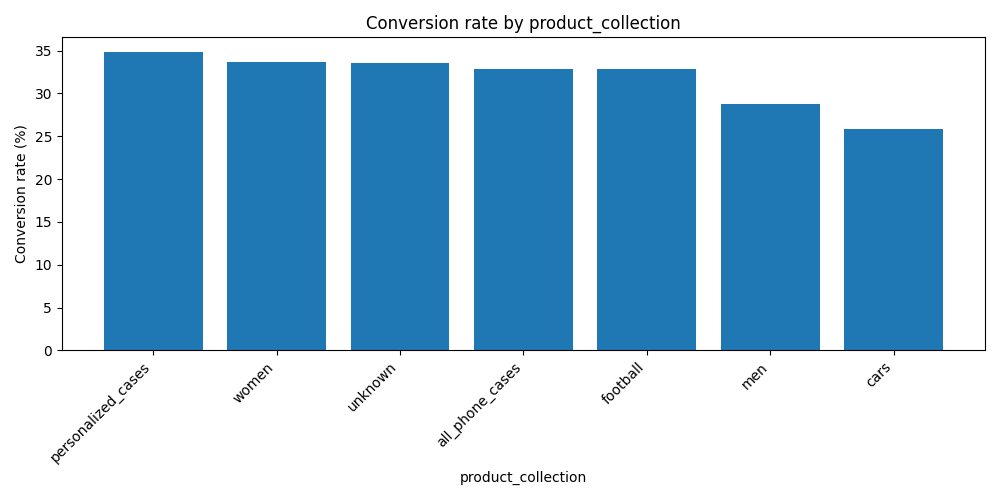

Data behind this chart, as committed beside it:
product_collection, contacts, conversions, conversion_rate
personalized_cases, 141, 49, 34.8
women, 101, 34, 33.7
unknown, 4272, 1429, 33.5
all_phone_cases, 128, 42, 32.8
football, 119, 39, 32.8
men, 111, 32, 28.8
cars, 128, 33, 25.8
